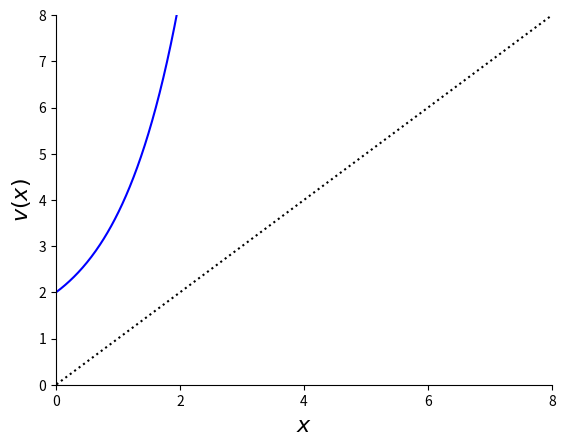

Source code (Python): (Note: this script raises an exception after producing the figure.)
#!/usr/bin/env python3
# -*- coding: utf-8 -*-
"""
Created on Fri Apr 13 10:54:25 2018

[redacted]
"""
import matplotlib.pyplot as plt
import numpy as np
import pandas as pd
from datetime import datetime


b_u=1
C=1
x=np.arange(-1.,8.,.01)

plt.plot(x,b_u*np.exp(x)+C,linestyle='-',color='blue')
plt.plot(x,x,linestyle=':',color='black')

plt.rc('xtick',labelsize=16)
plt.rc('ytick',labelsize=16)

plt.xlabel(r'$x$',fontsize=16)
plt.ylabel(r'$v(x)$',fontsize=16)

plt.xlim(0,8)
plt.ylim(0,8)

plt.gca().spines['right'].set_color('none')
plt.gca().spines['top'].set_color('none')

plt.savefig("./../u_of_x.pdf", bbox_inches='tight')
plt.show()
